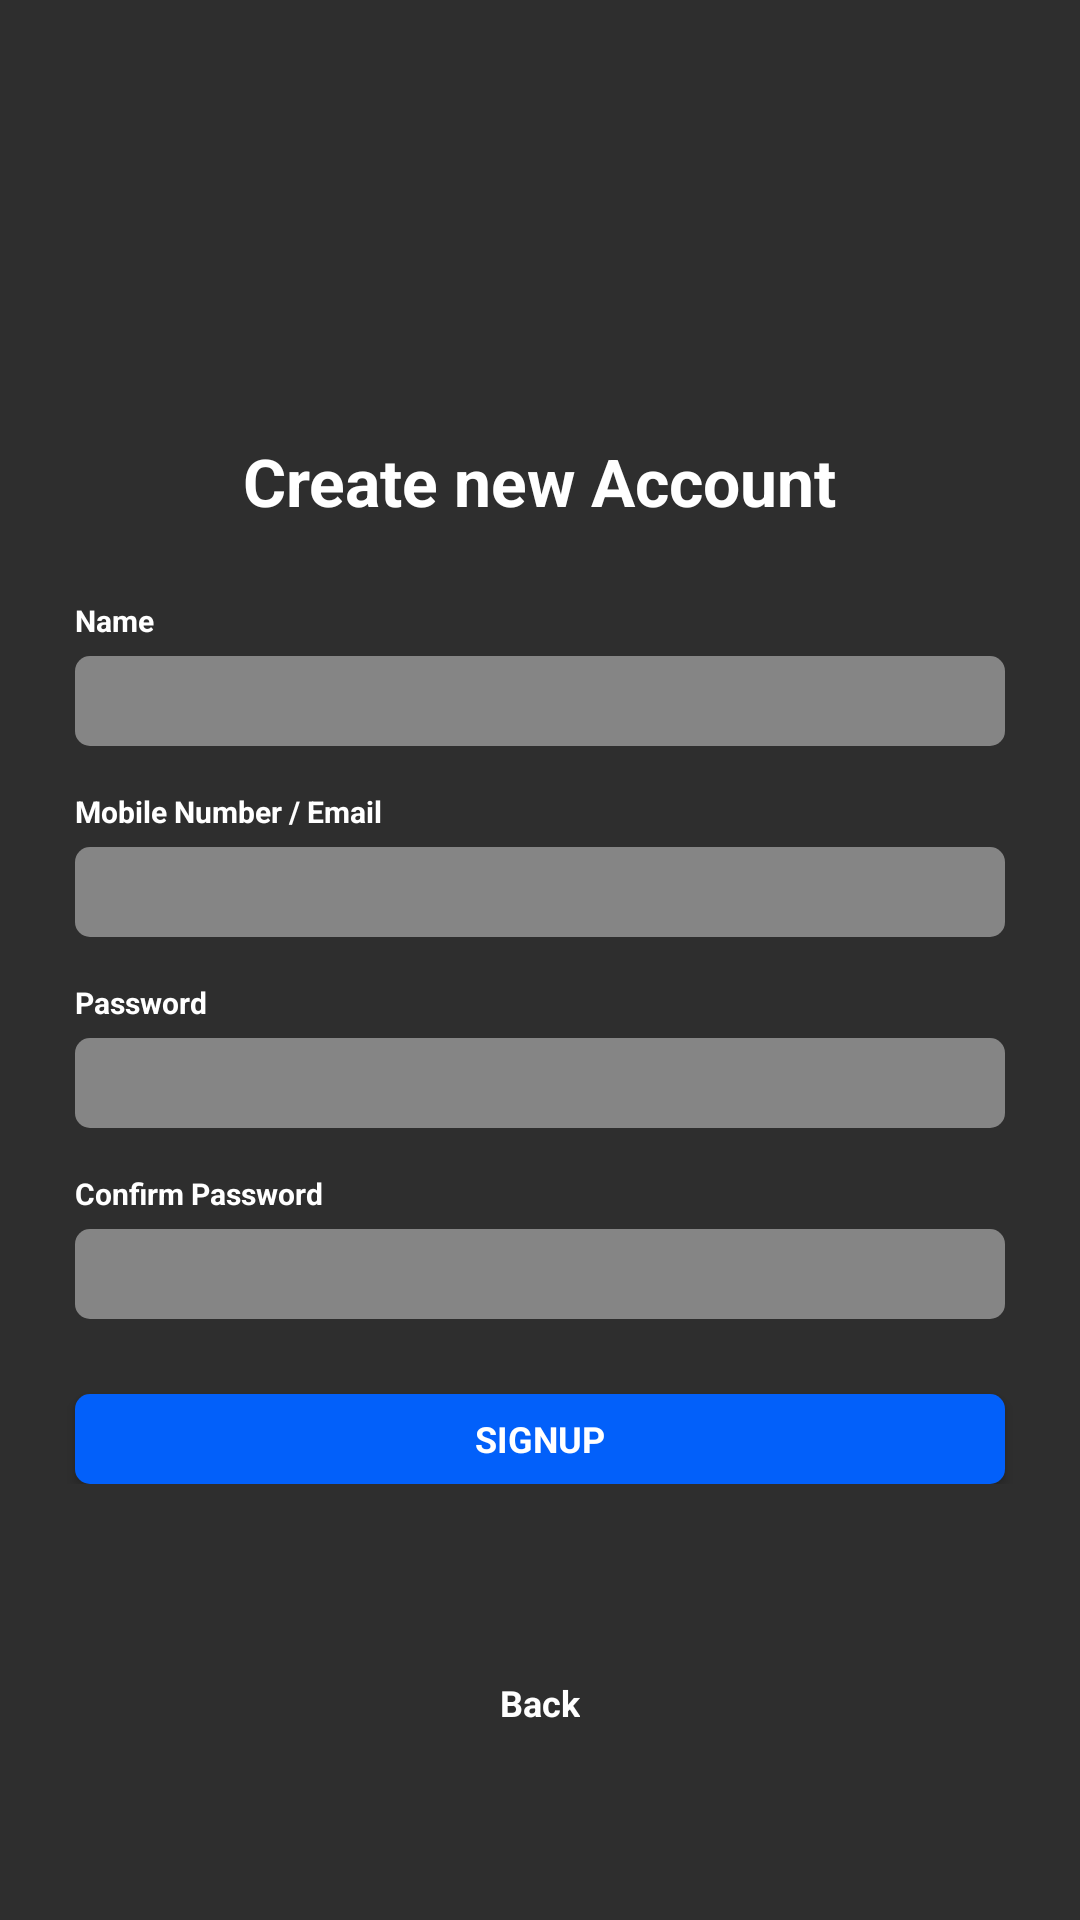

The Android layout XML behind this screen, and the referenced resources:
<!-- AndroidManifest.xml: application theme AppTheme -->
<!-- res/layout/fragment_registration.xml -->
<androidx.constraintlayout.widget.ConstraintLayout xmlns:android="http://schemas.android.com/apk/res/android"
    xmlns:app="http://schemas.android.com/apk/res-auto"
    xmlns:tools="http://schemas.android.com/tools"
    android:id="@+id/constraint_root"
    android:layout_width="match_parent"
    android:layout_height="match_parent"
    android:background="@color/colorDarkGray"
    tools:context="com.hash.cotinum.view.fragments.RegistrationFragment">

    <androidx.constraintlayout.widget.ConstraintLayout
        android:id="@+id/constraint_signup_form"
        android:layout_width="match_parent"
        android:layout_height="wrap_content"
        android:gravity="center"
        app:layout_constraintBottom_toBottomOf="parent"
        app:layout_constraintEnd_toEndOf="parent"
        app:layout_constraintStart_toStartOf="parent"
        app:layout_constraintTop_toTopOf="parent">

        <TextView
            android:id="@+id/text_login"
            style="@style/textSizeHeading"
            android:layout_width="wrap_content"
            android:layout_height="wrap_content"
            android:text="@string/string_create_new_account"
            android:textColor="@color/colorWhite"
            app:layout_constraintEnd_toEndOf="parent"
            app:layout_constraintStart_toStartOf="parent"
            app:layout_constraintTop_toTopOf="parent" />

        <TextView
            android:id="@+id/text_name"
            style="@style/textSizeEditTextLabel"
            android:layout_width="wrap_content"
            android:layout_height="wrap_content"
            android:layout_marginStart="25dp"
            android:layout_marginTop="25dp"
            android:text="@string/string_name"
            android:textColor="@color/colorWhite"
            app:layout_constraintStart_toStartOf="parent"
            app:layout_constraintTop_toBottomOf="@id/text_login" />

        <EditText
            android:id="@+id/edit_name"
            android:layout_width="match_parent"
            android:layout_height="30dp"
            android:layout_marginStart="25dp"
            android:layout_marginTop="5dp"
            android:layout_marginEnd="25dp"
            android:maxLines="1"
            style="@style/textStyle"
            android:background="@drawable/edittext_background"
            android:padding="5dp"
            android:textColor="@color/colorWhite"
            android:textSize="12sp"
            app:layout_constraintEnd_toEndOf="parent"
            app:layout_constraintStart_toStartOf="parent"
            app:layout_constraintTop_toBottomOf="@id/text_name" />

        <TextView
            android:id="@+id/text_mobile_email"
            style="@style/textSizeEditTextLabel"
            android:layout_width="wrap_content"
            android:layout_height="wrap_content"
            android:layout_marginStart="25dp"
            android:layout_marginTop="15dp"
            android:text="@string/string_mobile_number_email"
            android:textColor="@color/colorWhite"
            app:layout_constraintStart_toStartOf="parent"
            app:layout_constraintTop_toBottomOf="@id/edit_name" />

        <EditText
            android:id="@+id/edit_phone_email"
            android:layout_width="match_parent"
            android:layout_height="30dp"
            android:layout_marginStart="25dp"
            android:layout_marginTop="5dp"
            android:layout_marginEnd="25dp"
            android:maxLines="1"
            style="@style/textStyle"
            android:background="@drawable/edittext_background"
            android:padding="5dp"
            android:textColor="@color/colorWhite"
            android:textSize="12sp"
            app:layout_constraintEnd_toEndOf="parent"
            app:layout_constraintStart_toStartOf="parent"
            app:layout_constraintTop_toBottomOf="@id/text_mobile_email" />

        <TextView
            android:id="@+id/text_password"
            style="@style/textSizeEditTextLabel"
            android:layout_width="wrap_content"
            android:layout_height="wrap_content"
            android:layout_marginStart="25dp"
            android:layout_marginTop="15dp"
            android:text="@string/string_password"
            android:textColor="@color/colorWhite"
            app:layout_constraintStart_toStartOf="parent"
            app:layout_constraintTop_toBottomOf="@id/edit_phone_email" />

        <EditText
            android:id="@+id/edit_password"
            android:layout_width="match_parent"
            android:layout_height="30dp"
            android:layout_marginStart="25dp"
            android:maxLines="1"
            android:layout_marginTop="5dp"
            android:layout_marginEnd="25dp"
            android:background="@drawable/edittext_background"
            android:inputType="textPassword"
            android:padding="5dp"
            android:textColor="@color/colorWhite"
            android:textSize="12sp"
            style="@style/textStyle"
            app:layout_constraintEnd_toEndOf="parent"
            app:layout_constraintStart_toStartOf="parent"
            app:layout_constraintTop_toBottomOf="@id/text_password" />

        <TextView
            android:id="@+id/text_confirm_password"
            style="@style/textSizeEditTextLabel"
            android:layout_width="wrap_content"
            android:layout_height="wrap_content"
            android:layout_marginStart="25dp"
            android:layout_marginTop="15dp"
            android:text="@string/string_confirm_password"
            android:textColor="@color/colorWhite"
            app:layout_constraintStart_toStartOf="parent"
            app:layout_constraintTop_toBottomOf="@id/edit_password" />

        <EditText
            android:id="@+id/edit_confirm_password"
            android:layout_width="match_parent"
            android:layout_height="30dp"
            android:layout_marginStart="25dp"
            android:layout_marginTop="5dp"
            android:layout_marginEnd="25dp"
            android:maxLines="1"
            style="@style/textStyle"
            android:background="@drawable/edittext_background"
            android:inputType="textPassword"
            android:padding="5dp"
            android:textColor="@color/colorWhite"
            android:textSize="12sp"
            app:layout_constraintEnd_toEndOf="parent"
            app:layout_constraintStart_toStartOf="parent"
            app:layout_constraintTop_toBottomOf="@id/text_confirm_password" />

        <Button
            android:id="@+id/button_signup"
            android:layout_width="match_parent"
            android:layout_height="30dp"
            android:layout_marginStart="25dp"
            android:layout_marginTop="25dp"
            android:layout_marginEnd="25dp"
            android:background="@drawable/button_background"
            style="@style/textStyle"
            android:text="@string/string_signup"
            android:textAllCaps="true"
            android:textColor="@color/colorWhite"
            android:textSize="12sp"
            app:layout_constraintEnd_toEndOf="parent"
            app:layout_constraintStart_toStartOf="parent"
            app:layout_constraintTop_toBottomOf="@id/edit_confirm_password" />
    </androidx.constraintlayout.widget.ConstraintLayout>

    <TextView
        android:id="@+id/text_back"
        android:layout_width="wrap_content"
        android:layout_height="wrap_content"
        android:text="@string/string_back"
        style="@style/textStyle"
        android:textSize="12sp"
        android:textColor="@drawable/text_highlight"
        app:layout_constraintBottom_toBottomOf="parent"
        app:layout_constraintEnd_toEndOf="parent"
        app:layout_constraintStart_toStartOf="parent"
        app:layout_constraintTop_toBottomOf="@id/constraint_signup_form" />
</androidx.constraintlayout.widget.ConstraintLayout>
<!-- resources referenced by this layout -->
<resources>
  <color name="colorDarkGray">#2E2E2E</color>
  <color name="colorWhite">#ffffff</color>
  <!-- drawable button_background (drawable) -->
  <?xml version="1.0" encoding="utf-8"?>
  <selector xmlns:android="http://schemas.android.com/apk/res/android">
  
      <item android:state_focused="true">
          <shape android:shape="rectangle" >
              <corners android:radius="5dp"/>
              <solid android:color="@color/colorBlue" />
              <stroke android:width="1dp" android:color="@color/colorWhite" />
          </shape>
      </item>
  
      <item>
          <shape android:shape="rectangle">
              <corners android:radius="5dp"/>
              <solid android:color="@color/colorBlue" />
          </shape>
      </item>
  </selector>
  <!-- drawable edittext_background (drawable) -->
  <?xml version="1.0" encoding="utf-8"?>
  <selector xmlns:android="http://schemas.android.com/apk/res/android">
      <item android:state_focused="true">
          <shape android:shape="rectangle">
              <corners android:radius="5dp"/>
              <stroke android:width="1dp" android:color="@color/colorBlue" />
              <solid android:color="@color/colorLightGray" />
          </shape>
      </item>
  
      <item android:state_focused="false">
          <shape android:shape="rectangle">
              <corners android:radius="5dp"/>
              <stroke android:width="0dp" android:color="@android:color/transparent" />
              <solid android:color="@color/colorLightGray" />
          </shape>
      </item>
  </selector>
  <!-- drawable text_highlight (drawable) -->
  <?xml version="1.0" encoding="utf-8"?>
  <selector xmlns:android="http://schemas.android.com/apk/res/android">
      <item android:state_focused="true" android:color="@color/colorBlue"/>
      <item android:state_focused="false" android:color="@color/colorWhite" />
  </selector>
  <string name="string_back">Back</string>
  <string name="string_confirm_password">Confirm Password</string>
  <string name="string_create_new_account">Create new Account</string>
  <string name="string_mobile_number_email">Mobile Number / Email</string>
  <string name="string_name">Name</string>
  <string name="string_password">Password</string>
  <string name="string_signup">Signup</string>
  <style name="textSizeEditTextLabel">
          <item name="android:textSize">10sp</item>
          <item name="fontFamily">@font/segoeui</item>
          <item name="android:textStyle">bold</item>
      </style>
  <style name="textSizeHeading">
          <item name="android:textSize">22sp</item>
          <item name="fontFamily">@font/segoeui</item>
          <item name="android:textStyle">bold</item>
      </style>
  <style name="textStyle">
          <item name="fontFamily">@font/segoeui</item>
          <item name="android:textStyle">bold</item>
      </style>
  <style name="AppTheme" parent="Theme.AppCompat.Light.NoActionBar">
          
          <item name="colorPrimary">@color/colorPrimary</item>
          <item name="colorPrimaryDark">@color/colorPrimaryDark</item>
          <item name="colorAccent">@color/colorAccent</item>
  
          <item name="android:popupMenuStyle">@style/PopupMenu</item>
      </style>
  <color name="colorBlue">#0260FA</color>
  <color name="colorLightGray">#858585</color>
  <color name="colorPrimary">#6200EE</color>
  <color name="colorPrimaryDark">#3700B3</color>
  <color name="colorAccent">#03DAC5</color>
  <style name="PopupMenu" parent="Widget.AppCompat.Light.PopupMenu">
          <item name="android:popupBackground">@color/colorDarkGray</item>
          <item name="android:textColor">@color/colorWhite</item>
          <item name="fontFamily">@font/segoeui</item>
          <item name="android:textSize">14sp</item>
          <item name="android:colorFocusedHighlight">@color/colorBlue</item>
      </style>
</resources>
